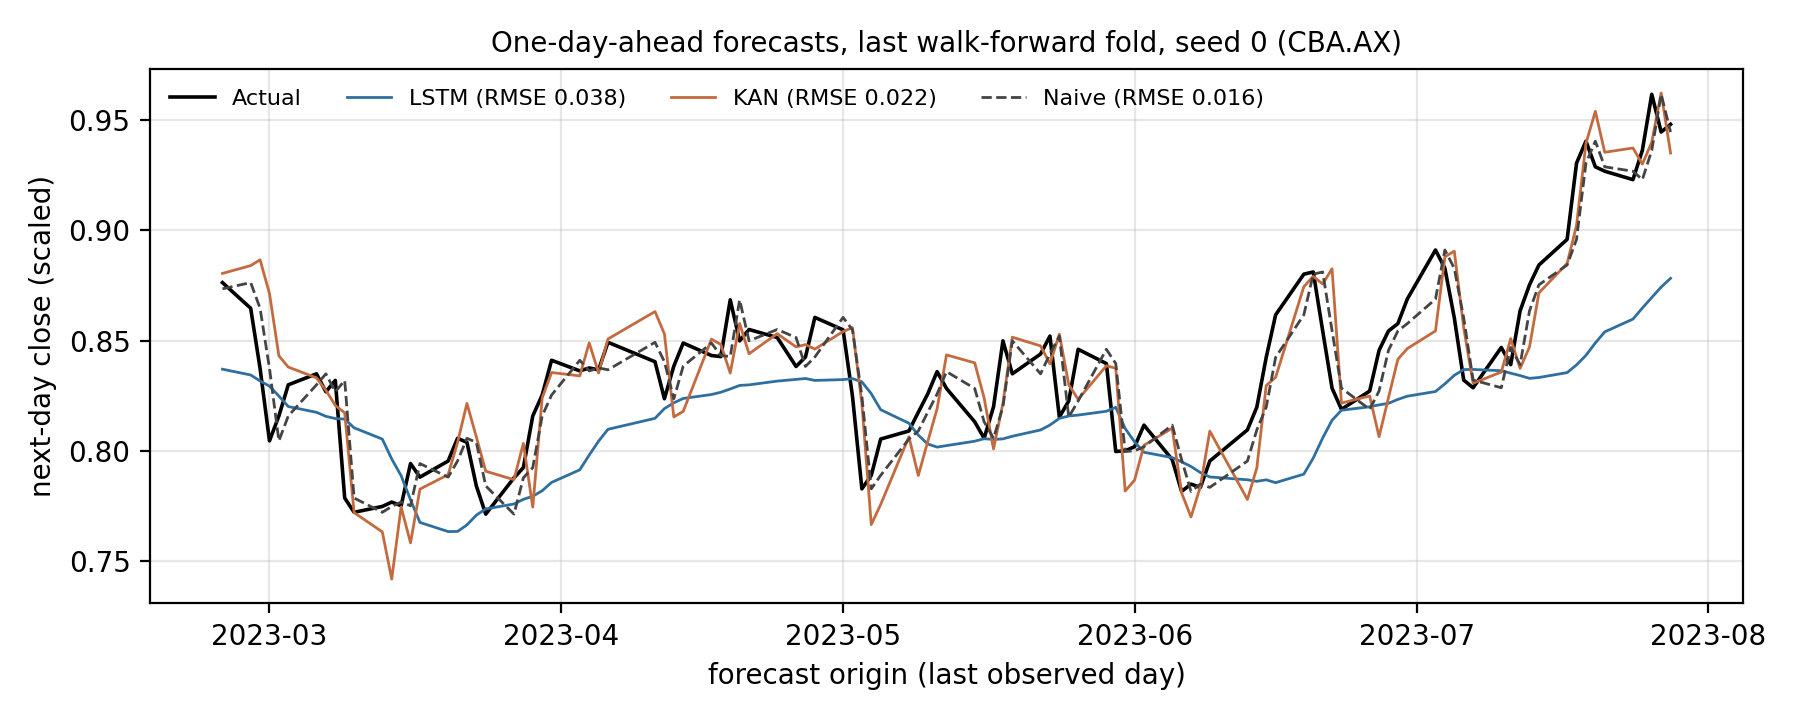

Source data for this figure (header and first rows):
forecast_origin, actual, lstm, kan, naive
2023-02-24, 0.8762, 0.837, 0.8804, 0.8734
2023-02-27, 0.8646, 0.8344, 0.8839, 0.8762
2023-02-28, 0.8374, 0.8317, 0.8865, 0.8646
2023-03-01, 0.8046, 0.8294, 0.8713, 0.8374
2023-03-02, 0.8158, 0.8249, 0.8431, 0.8046
2023-03-03, 0.8299, 0.8201, 0.838, 0.8158
2023-03-06, 0.8349, 0.8175, 0.8331, 0.8299
2023-03-07, 0.8268, 0.8157, 0.8275, 0.8349
2023-03-08, 0.8319, 0.8147, 0.8206, 0.8268
2023-03-09, 0.7787, 0.8144, 0.8173, 0.8319
2023-03-10, 0.7722, 0.8105, 0.7721, 0.7787
2023-03-13, 0.7749, 0.8054, 0.7633, 0.7722
2023-03-14, 0.7769, 0.7964, 0.742, 0.7749
2023-03-15, 0.7752, 0.7888, 0.7746, 0.7769
2023-03-16, 0.7943, 0.7779, 0.7584, 0.7752
2023-03-17, 0.7881, 0.7676, 0.7827, 0.7943
2023-03-20, 0.7954, 0.7635, 0.7893, 0.7881
2023-03-21, 0.8057, 0.7635, 0.8038, 0.7954
2023-03-22, 0.8039, 0.7665, 0.8215, 0.8057
2023-03-23, 0.7842, 0.7709, 0.8063, 0.8039
2023-03-24, 0.7714, 0.7737, 0.7908, 0.7842
2023-03-27, 0.7878, 0.776, 0.787, 0.7714
2023-03-28, 0.7925, 0.7781, 0.8034, 0.7878
2023-03-29, 0.8158, 0.7795, 0.7745, 0.7925
2023-03-30, 0.8253, 0.782, 0.824, 0.8158
2023-03-31, 0.8411, 0.7857, 0.8355, 0.8253
2023-04-03, 0.8362, 0.7914, 0.834, 0.8411
2023-04-04, 0.8376, 0.7981, 0.849, 0.8362
2023-04-05, 0.8367, 0.8044, 0.8353, 0.8376
2023-04-06, 0.8492, 0.8098, 0.8507, 0.8367
2023-04-11, 0.8404, 0.8148, 0.8631, 0.8492
2023-04-12, 0.8236, 0.8192, 0.853, 0.8404
2023-04-13, 0.8384, 0.8218, 0.8154, 0.8236
2023-04-14, 0.8489, 0.8238, 0.8179, 0.8384
2023-04-17, 0.8432, 0.8255, 0.8506, 0.8489
2023-04-18, 0.8427, 0.8266, 0.8482, 0.8432
2023-04-19, 0.8684, 0.8281, 0.8353, 0.8427
2023-04-20, 0.8499, 0.8297, 0.8577, 0.8684
2023-04-21, 0.855, 0.8299, 0.844, 0.8499
2023-04-24, 0.8513, 0.8316, 0.8531, 0.855
2023-04-26, 0.8382, 0.8324, 0.8471, 0.8513
2023-04-27, 0.8426, 0.8328, 0.8481, 0.8382
2023-04-28, 0.8605, 0.8319, 0.8461, 0.8426
2023-05-01, 0.8548, 0.8323, 0.8541, 0.8605
2023-05-02, 0.8248, 0.8327, 0.8558, 0.8548
2023-05-03, 0.7828, 0.8313, 0.8214, 0.8248
2023-05-04, 0.789, 0.8259, 0.7667, 0.7828
2023-05-05, 0.8054, 0.8187, 0.7758, 0.789
2023-05-08, 0.809, 0.8125, 0.8064, 0.8054
2023-05-09, 0.8175, 0.8072, 0.7889, 0.809
2023-05-10, 0.8258, 0.8032, 0.8042, 0.8175
2023-05-11, 0.8359, 0.8017, 0.8191, 0.8258
2023-05-12, 0.8283, 0.8024, 0.8435, 0.8359
2023-05-15, 0.8132, 0.8044, 0.8399, 0.8283
2023-05-16, 0.8057, 0.8055, 0.824, 0.8132
2023-05-17, 0.82, 0.8052, 0.8009, 0.8057
2023-05-18, 0.8499, 0.8055, 0.8216, 0.82
2023-05-19, 0.8349, 0.8067, 0.8515, 0.8499
2023-05-22, 0.8439, 0.8095, 0.8476, 0.8349
2023-05-23, 0.852, 0.8117, 0.8394, 0.8439
... 47 more rows
